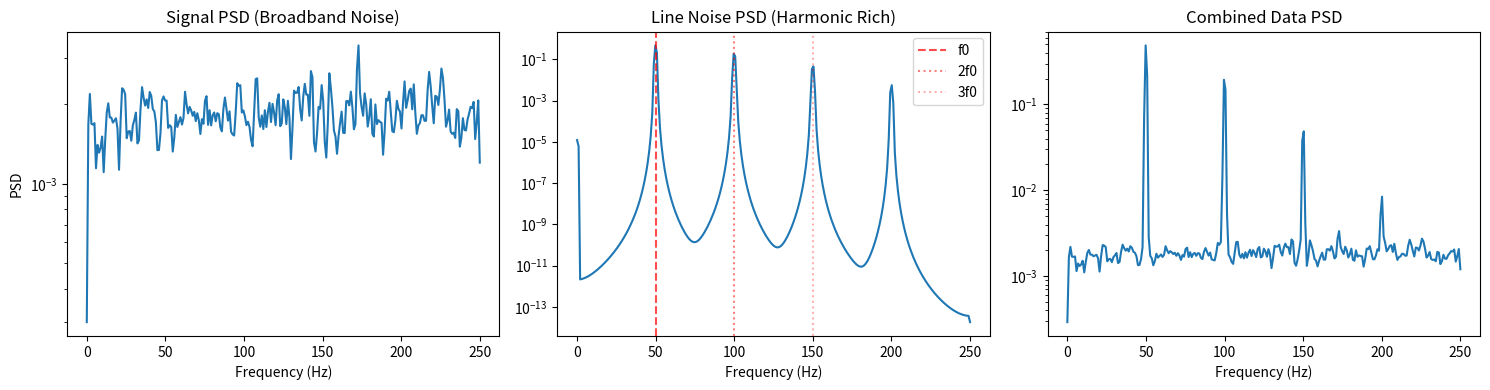

Recreate this plot in Python.
"""
ZapLine Paper Simulation Generator.

Implements the exact simulation procedure described in:
    de Cheveigné, A. (2020). ZapLine: A simple and effective method to remove
    power line artifacts. NeuroImage, 207, 116356.

Paper Description (verbatim from Section 2.4):
    - "signal": 10000×100 matrix of normally distributed random samples
    - "line noise": sinusoid, half-wave rectified, raised to power 3,
      multiplied by a 1×100 random matrix (spatial topography)
    - Signal and noise scaled to approximately the same power

Note: The paper does NOT specify sampling rate or line frequency explicitly
for the simulation. We provide reasonable defaults (500 Hz, 50 Hz) that
can be overridden.

[redacted]
[redacted]
"""

from dataclasses import dataclass

import numpy as np


@dataclass
class ZapLinePaperSimulation:
    """Container for paper-faithful simulation data.

    Attributes
    ----------
    signal : np.ndarray
        Pure signal component (n_times, n_channels).
    line_noise : np.ndarray
        Pure line noise component (n_times, n_channels).
    data : np.ndarray
        Combined signal + line_noise, matched in power (n_times, n_channels).
    signal_topography : np.ndarray
        Spatial pattern of signal (n_channels,).
    noise_topography : np.ndarray
        Spatial pattern of line noise (n_channels,).
    sfreq : float
        Sampling frequency.
    line_freq : float
        Line frequency.
    n_times : int
        Number of time samples.
    n_channels : int
        Number of channels.
    snr_db : float
        Signal-to-noise ratio in dB (0 dB = equal power).
    """

    signal: np.ndarray
    line_noise: np.ndarray
    data: np.ndarray
    signal_topography: np.ndarray
    noise_topography: np.ndarray
    sfreq: float
    line_freq: float
    n_times: int
    n_channels: int
    snr_db: float


def generate_zapline_paper_simulation(
    n_times: int = 10000,
    n_channels: int = 100,
    sfreq: float = 500.0,
    line_freq: float = 50.0,
    snr_db: float = 0.0,
    random_state: int | None = None,
) -> ZapLinePaperSimulation:
    """Generate synthetic data matching the ZapLine paper simulation.

    This implements the exact procedure from de Cheveigné (2020), Section 2.4:

    1. Signal: Gaussian random noise (broadband) with random spatial topography
    2. Line noise: sinusoid → half-wave rectify → power of 3 → random topography
    3. Scale both to specified SNR (paper used ~0 dB, i.e., equal power)

    The half-wave rectified + cubic sinusoid creates a waveform that is:
    - Periodic at the line frequency
    - Rich in harmonics (due to nonlinear distortion)
    - Representative of real line noise with harmonic structure

    Parameters
    ----------
    n_times : int
        Number of time samples. Paper uses 10000.
    n_channels : int
        Number of channels. Paper uses 100.
    sfreq : float
        Sampling frequency in Hz. Paper does not specify; 500 Hz is reasonable.
    line_freq : float
        Power line frequency in Hz. 50 Hz (Europe) or 60 Hz (Americas).
    snr_db : float
        Signal-to-noise ratio in dB. 0 dB means equal power (paper specification).
        Positive values = more signal, negative values = more noise.
    random_state : int, optional
        Random seed for reproducibility.

    Returns
    -------
    ZapLinePaperSimulation
        Dataclass containing signal, noise, combined data, and metadata.

    Examples
    --------
    >>> from mne_denoise.examples.zapline.data.simulation import (
    ...     generate_zapline_paper_simulation,
    ... )
    >>> sim = generate_zapline_paper_simulation(random_state=42)
    >>> print(f"Data shape: {sim.data.shape}")
    Data shape: (10000, 100)
    >>> print(f"SNR: {sim.snr_db} dB")
    SNR: 0.0 dB

    Notes
    -----
    The paper demonstrates ZapLine with d=1 (remove 1 component) on this data,
    reflecting the single spatial source of line noise.

    References
    ----------
    de Cheveigné, A. (2020). ZapLine: A simple and effective method to remove
    power line artifacts. NeuroImage, 207, 116356.
    """
    rng = np.random.RandomState(random_state)

    # Time vector
    t = np.arange(n_times) / sfreq

    # === 1. Create signal: Gaussian random noise (broadband) ===
    # Paper: "10000×100 matrix of normally distributed random samples"
    signal_source = rng.randn(n_times)
    signal_topography = rng.randn(n_channels)
    signal = np.outer(signal_source, signal_topography)  # (n_times, n_channels)

    # === 2. Create line noise: sinusoid → half-wave rectify → cube ===
    # Paper: "sinusoid, half-wave rectified, raised to power 3"
    sinusoid = np.sin(2 * np.pi * line_freq * t)
    half_wave_rectified = np.maximum(sinusoid, 0)  # Keep only positive half
    line_source = half_wave_rectified**3  # Cubic nonlinearity

    # Paper: "multiplied by a 1×100 random matrix" (spatial topography)
    noise_topography = rng.randn(n_channels)
    line_noise = np.outer(line_source, noise_topography)  # (n_times, n_channels)

    # === 3. Scale to specified SNR ===
    # Paper: "scaled to approximately the same power" (i.e., 0 dB SNR)

    # Compute RMS power
    signal_power = np.sqrt(np.mean(signal**2))
    noise_power = np.sqrt(np.mean(line_noise**2))

    # Scale noise to achieve target SNR
    # SNR_dB = 10 * log10(P_signal / P_noise)
    # P_noise_target = P_signal / 10^(SNR_dB / 10)
    target_noise_power = signal_power / (10 ** (snr_db / 20))
    line_noise_scaled = line_noise * (target_noise_power / noise_power)

    # Combine
    data = signal + line_noise_scaled

    return ZapLinePaperSimulation(
        signal=signal,
        line_noise=line_noise_scaled,
        data=data,
        signal_topography=signal_topography,
        noise_topography=noise_topography,
        sfreq=sfreq,
        line_freq=line_freq,
        n_times=n_times,
        n_channels=n_channels,
        snr_db=snr_db,
    )


def compute_snr(
    cleaned: np.ndarray,
    ground_truth: np.ndarray,
    noise_removed: np.ndarray,
) -> tuple[float, float, float]:
    """Compute signal quality metrics for cleaned data.

    Parameters
    ----------
    cleaned : np.ndarray
        ZapLine-cleaned data.
    ground_truth : np.ndarray
        Original signal (without noise).
    noise_removed : np.ndarray
        Difference: original_noisy - cleaned.

    Returns
    -------
    correlation : float
        Correlation between cleaned and ground truth.
    snr_improvement_db : float
        Improvement in SNR (dB).
    rmse : float
        RMS error between cleaned and ground truth.
    """
    # Flatten for global metrics
    cleaned_flat = cleaned.ravel()
    gt_flat = ground_truth.ravel()
    noise_flat = noise_removed.ravel()

    # Correlation
    correlation = np.corrcoef(cleaned_flat, gt_flat)[0, 1]

    # RMSE
    rmse = np.sqrt(np.mean((cleaned_flat - gt_flat) ** 2))

    # SNR improvement: how much noise power was removed
    signal_power = np.mean(gt_flat**2)
    noise_power = np.mean(noise_flat**2)
    if noise_power > 0:
        snr_improvement_db = 10 * np.log10(signal_power / noise_power)
    else:
        snr_improvement_db = np.inf

    return correlation, snr_improvement_db, rmse


if __name__ == "__main__":
    # Demo
    import matplotlib.pyplot as plt
    from scipy import signal as sig

    print("ZapLine Paper Simulation Demo")
    print("=" * 50)

    sim = generate_zapline_paper_simulation(random_state=42)

    print(f"Data shape: {sim.data.shape}")
    print(f"Sampling rate: {sim.sfreq} Hz")
    print(f"Line frequency: {sim.line_freq} Hz")
    print(f"SNR: {sim.snr_db} dB")

    # Plot PSD to show harmonics in line noise
    fig, axes = plt.subplots(1, 3, figsize=(15, 4))

    # Signal PSD (should be flat - white noise)
    freqs, psd_signal = sig.welch(sim.signal[:, 0], sim.sfreq, nperseg=512)
    axes[0].semilogy(freqs, psd_signal)
    axes[0].set_title("Signal PSD (Broadband Noise)")
    axes[0].set_xlabel("Frequency (Hz)")
    axes[0].set_ylabel("PSD")

    # Line noise PSD (should show line freq + harmonics)
    freqs, psd_noise = sig.welch(sim.line_noise[:, 0], sim.sfreq, nperseg=512)
    axes[1].semilogy(freqs, psd_noise)
    axes[1].set_title("Line Noise PSD (Harmonic Rich)")
    axes[1].set_xlabel("Frequency (Hz)")
    axes[1].axvline(sim.line_freq, color="r", linestyle="--", alpha=0.7, label="f0")
    axes[1].axvline(2 * sim.line_freq, color="r", linestyle=":", alpha=0.5, label="2f0")
    axes[1].axvline(3 * sim.line_freq, color="r", linestyle=":", alpha=0.3, label="3f0")
    axes[1].legend()

    # Combined PSD
    freqs, psd_data = sig.welch(sim.data[:, 0], sim.sfreq, nperseg=512)
    axes[2].semilogy(freqs, psd_data)
    axes[2].set_title("Combined Data PSD")
    axes[2].set_xlabel("Frequency (Hz)")

    plt.tight_layout()
    plt.savefig("zapline_paper_simulation.png", dpi=150)
    print("\nSaved: zapline_paper_simulation.png")
    plt.show()
